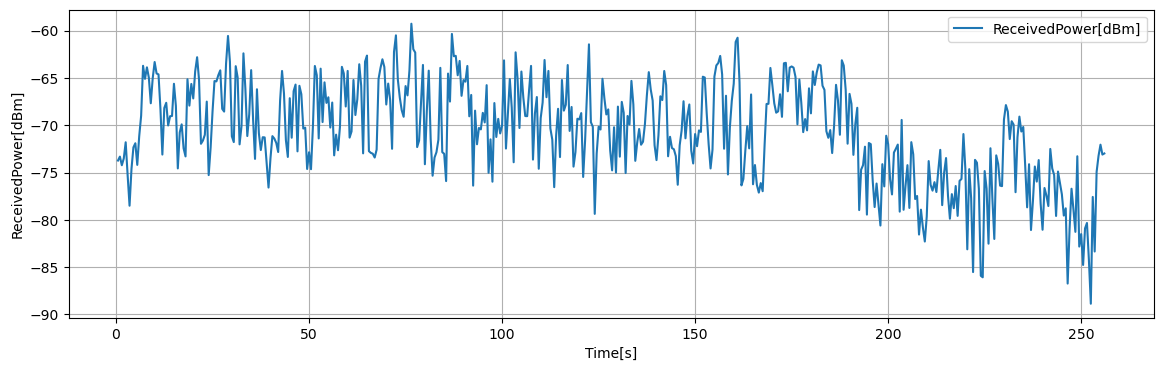

Values plotted in this chart, from the file beside it:
Time[s], Volt[V], ReceivedPower[dBm], 1step_diff[dB]
0.5, 0.1664, -73.73, 0.4168
1, 0.1717, -73.32, 0.912
1.5, 0.1603, -74.23, 0.7116
2, 0.1691, -73.52, 1.717
2.5, 0.1906, -71.8, 3.47
3, 0.1472, -75.27, 3.237
3.5, 0.1068, -78.51, 3.892
4, 0.1554, -74.61, 2.277
4.5, 0.1839, -72.34, 0.434
5, 0.1893, -71.9, 2.287
5.5, 0.1607, -74.19, 3.021
6, 0.1985, -71.17, 2.173
6.5, 0.2256, -69, 5.282
7, 0.2917, -63.71, 1.378
7.5, 0.2744, -65.09, 1.217
8, 0.2897, -63.88, 1.099
8.5, 0.2759, -64.97, 2.702
9, 0.2421, -67.68, 2.654
9.5, 0.2753, -65.02, 1.706
10, 0.2966, -63.32, 1.208
10.5, 0.2815, -64.52, 0.1008
11, 0.2803, -64.63, 3.64
11.5, 0.2348, -68.27, 4.833
12, 0.1744, -73.1, 4.922
12.5, 0.2359, -68.18, 0.5508
13, 0.2428, -67.63, 2.396
13.5, 0.2128, -70.02, 0.9744
14, 0.225, -69.05, 0.024
14.5, 0.2253, -69.02, 3.407
15, 0.2679, -65.62, 2.34
15.5, 0.2387, -67.96, 6.608
16, 0.1561, -74.56, 3.804
16.5, 0.2036, -70.76, 0.8516
17, 0.2142, -69.91, 2.528
17.5, 0.1826, -72.44, 0.8568
18, 0.1719, -73.29, 8.157
18.5, 0.2739, -65.14, 2.788
19, 0.2391, -67.92, 2.288
19.5, 0.2677, -65.64, 1.53
20, 0.2485, -67.17, 2.865
20.5, 0.2843, -64.3, 1.492
21, 0.303, -62.81, 2.384
21.5, 0.2732, -65.19, 6.767
22, 0.1886, -71.96, 0.3392
22.5, 0.1928, -71.62, 0.6128
23, 0.2005, -71.01, 3.508
23.5, 0.2443, -67.5, 7.769
24, 0.1472, -75.27, 2.909
24.5, 0.1836, -72.36, 3.848
25, 0.2317, -68.51, 3.185
25.5, 0.2715, -65.33, 0.0364
26, 0.2711, -65.36, 0.6632
26.5, 0.2793, -64.7, 0.504
27, 0.2856, -64.2, 4.07
27.5, 0.2348, -68.27, 0.2896
28, 0.2311, -68.56, 5.086
28.5, 0.2947, -63.47, 2.911
29, 0.3311, -60.56, 2.71
29.5, 0.2972, -63.27, 7.898
30, 0.1985, -71.17, 0.6144
... 452 more rows
